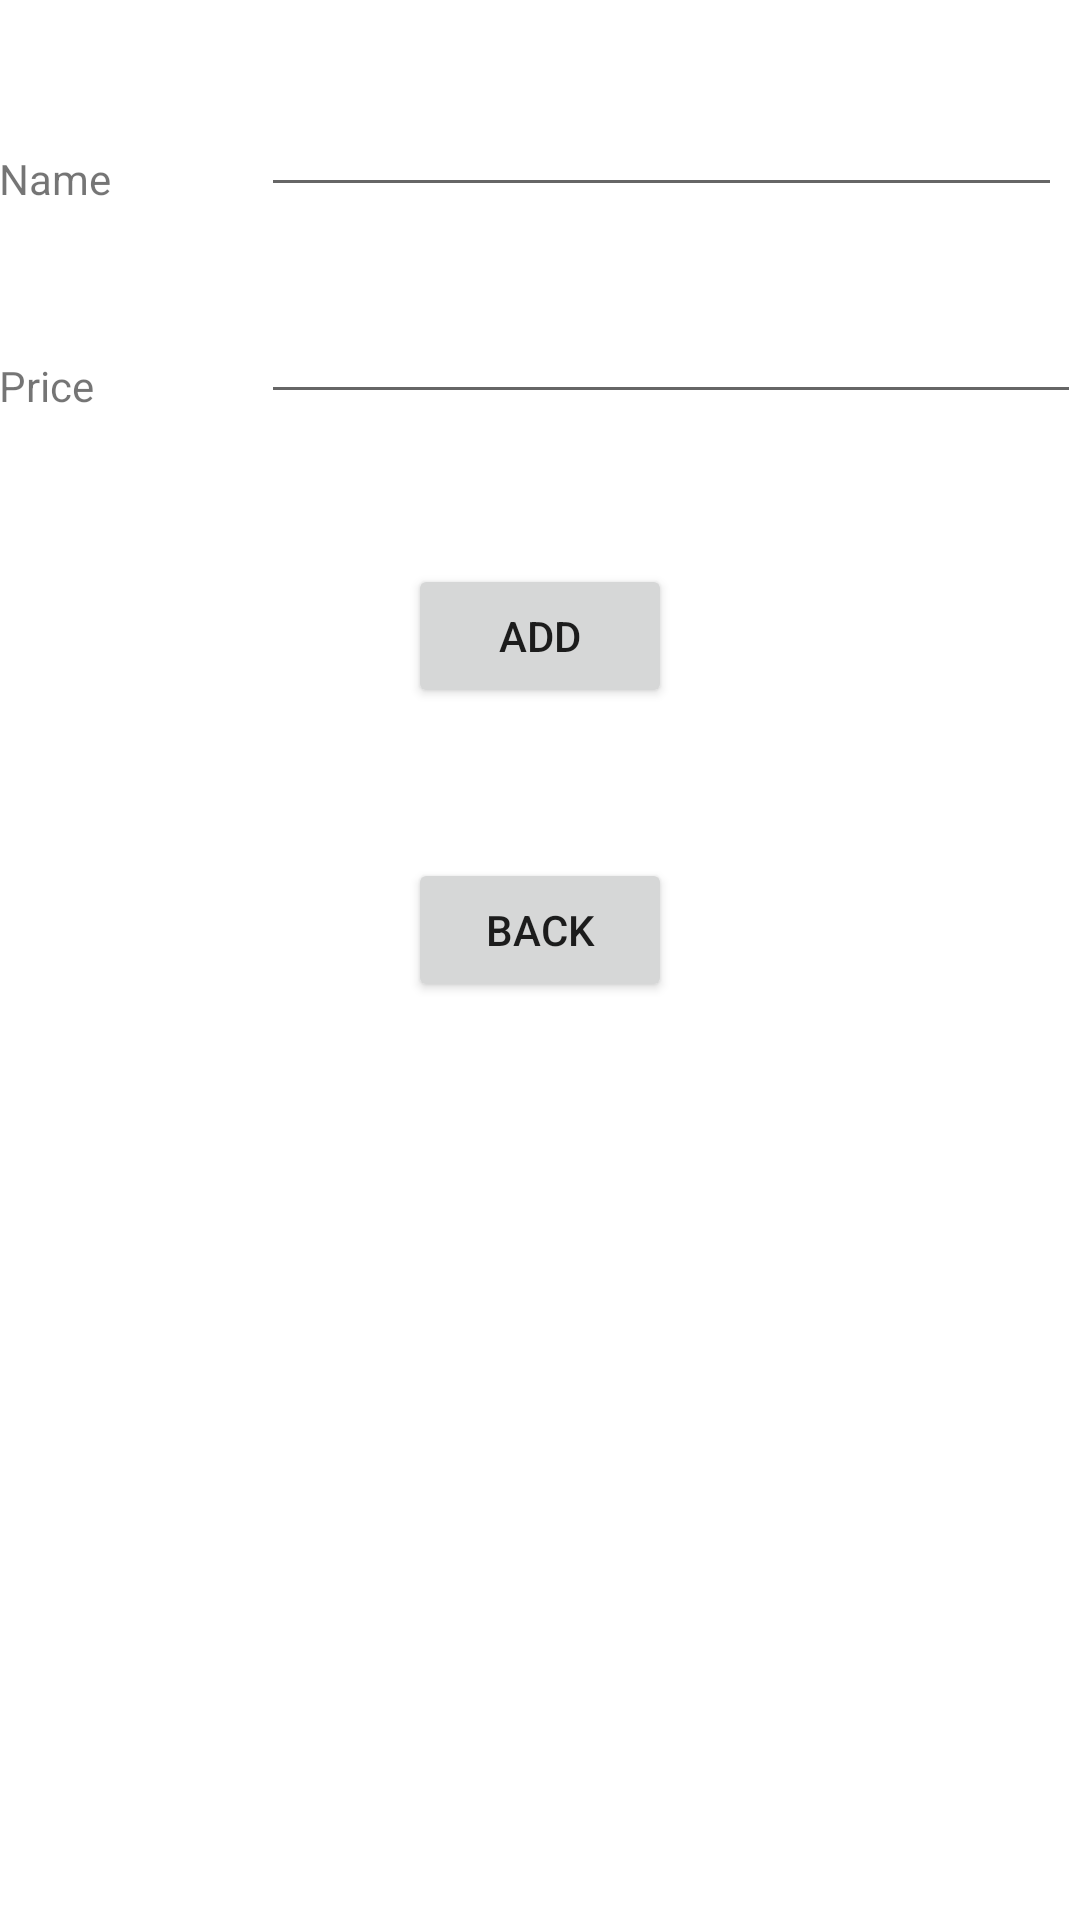

Produce the Android XML layout that renders to this screen, including the resource entries it uses.
<!-- AndroidManifest.xml: application theme AppTheme -->
<!-- res/layout/activity_insert.xml -->
<?xml version="1.0" encoding="utf-8"?>
<RelativeLayout xmlns:android="http://schemas.android.com/apk/res/android"
    android:layout_width="match_parent"
    android:layout_height="match_parent"
    android:paddingLeft="@dimen/activity_horizontal_margin"
    android:paddingRight="@dimen/activity_horizontal_margin"
    android:paddingTop="@dimen/activity_vertical_margin"
    android:paddingBottom="@dimen/activity_vertical_margin">

    <TextView
        android:id="@+id/label_name"
        android:layout_marginTop="50dp"
        android:layout_width="wrap_content"
        android:layout_height="wrap_content"
        android:text="@string/label_name"/>

    <EditText
        android:id="@+id/input_name"
        android:layout_width="267dp"
        android:layout_height="wrap_content"
        android:layout_alignBottom="@+id/label_name"
        android:layout_marginLeft="50dp"
        android:layout_marginBottom="0dp"
        android:layout_toRightOf="@+id/label_name"
        android:orientation="horizontal" />

    <TextView
        android:id="@+id/label_price"
        android:layout_width="wrap_content"
        android:layout_height="wrap_content"
        android:layout_below="@+id/label_name"
        android:layout_marginTop="50dp"
        android:text="@string/label_price" />

    <EditText
        android:id="@+id/input_price"
        android:layout_width="wrap_content"
        android:layout_height="wrap_content"
        android:layout_alignBottom="@+id/label_price"
        android:layout_alignLeft="@+id/input_name"
        android:layout_alignParentRight="true"
        android:layout_toRightOf="@+id/label_price"
        android:inputType="numberDecimal" />

    <Button
        android:id="@+id/button_add"
        android:layout_width="wrap_content"
        android:layout_height="wrap_content"
        android:layout_centerHorizontal="true"
        android:layout_below="@+id/label_price"
        android:layout_marginTop="50dp"
        android:onClick="insert"
        android:text="@string/button_add" />

    <Button
        android:layout_width="wrap_content"
        android:layout_height="wrap_content"
        android:layout_centerHorizontal="true"
        android:layout_below="@+id/button_add"
        android:layout_marginTop="50dp"
        android:onClick="goBack"
        android:text="@string/button_back" />

</RelativeLayout>
<!-- resources referenced by this layout -->
<resources>
  <string name="button_add">ADD</string>
  <string name="button_back">BACK</string>
  <string name="label_name">Name</string>
  <string name="label_price">Price</string>
</resources>
